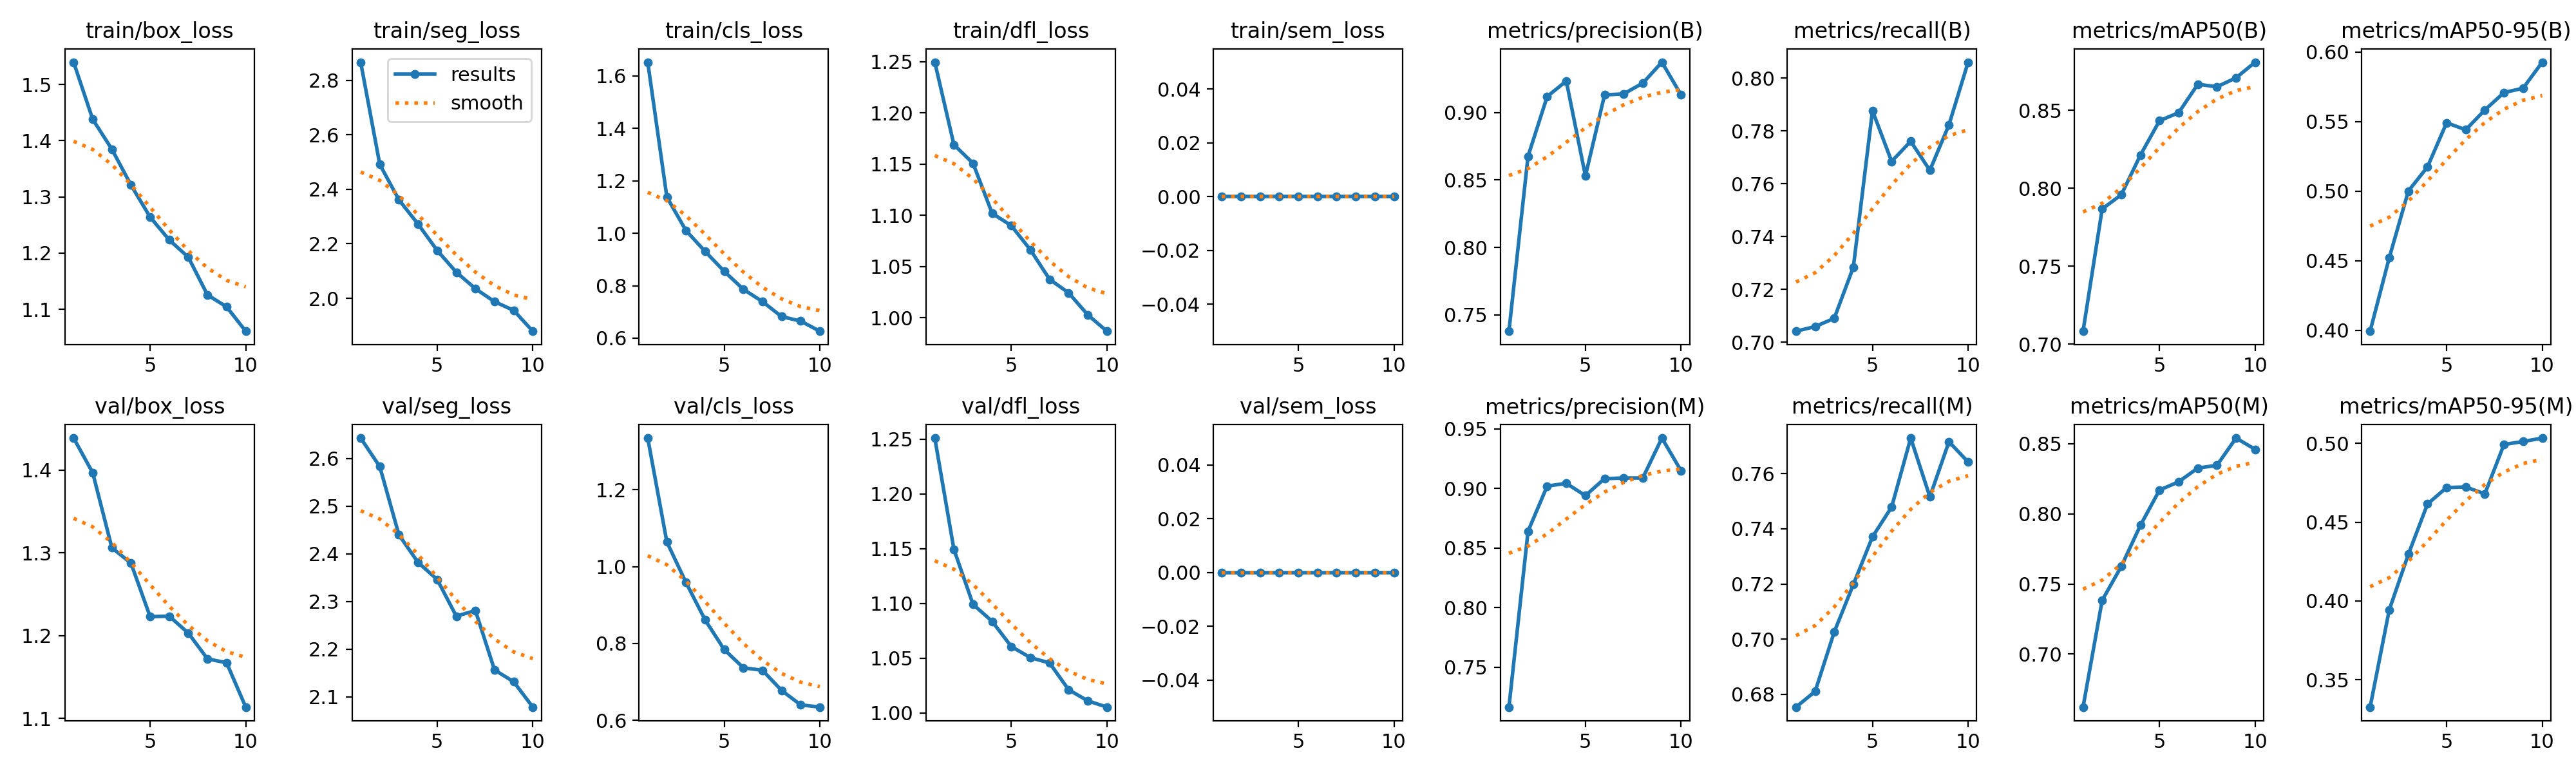

Source data for this figure (header and first rows):
epoch, time, train/box_loss, train/seg_loss, train/cls_loss, train/dfl_loss, train/sem_loss, metrics/precision(B), metrics/recall(B), metrics/mAP50(B), metrics/mAP50-95(B), metrics/precision(M), metrics/recall(M), metrics/mAP50(M), metrics/mAP50-95(M), val/box_loss, val/seg_loss, val/cls_loss, val/dfl_loss, val/sem_loss, lr/pg0, lr/pg1, lr/pg2
1, 205.7, 1.54, 2.867, 1.652, 1.25, 0, 0.738, 0.7042, 0.7084, 0.3995, 0.7165, 0.6754, 0.6623, 0.3327, 1.439, 2.643, 1.335, 1.251, 0, 0.0006653, 0.0006653, 0.0006653
2, 410.4, 1.438, 2.491, 1.138, 1.169, 0, 0.8676, 0.7059, 0.7868, 0.4522, 0.8641, 0.681, 0.7384, 0.3943, 1.397, 2.583, 1.064, 1.149, 0, 0.0012, 0.0012, 0.0012
3, 605.6, 1.385, 2.361, 1.01, 1.151, 0, 0.9118, 0.709, 0.7959, 0.5001, 0.902, 0.7026, 0.7625, 0.4296, 1.306, 2.44, 0.9585, 1.099, 0, 0.001603, 0.001603, 0.001603
4, 800.7, 1.321, 2.272, 0.9307, 1.102, 0, 0.9233, 0.7285, 0.8213, 0.5174, 0.9043, 0.7198, 0.7918, 0.4615, 1.288, 2.382, 0.8611, 1.084, 0, 0.001406, 0.001406, 0.001406
5, 996.8, 1.264, 2.176, 0.8547, 1.09, 0, 0.853, 0.7877, 0.8434, 0.5491, 0.894, 0.7371, 0.8169, 0.4719, 1.223, 2.346, 0.7839, 1.061, 0, 0.001208, 0.001208, 0.001208
6, 1194, 1.224, 2.096, 0.7863, 1.066, 0, 0.913, 0.7685, 0.8485, 0.5441, 0.9082, 0.7478, 0.8228, 0.4723, 1.224, 2.269, 0.7364, 1.05, 0, 0.00101, 0.00101, 0.00101
7, 37229, 1.193, 2.035, 0.7393, 1.038, 0, 0.9137, 0.7761, 0.8668, 0.5583, 0.9088, 0.7729, 0.8326, 0.4679, 1.203, 2.281, 0.7299, 1.046, 0, 0.000812, 0.000812, 0.000812
8, 37493, 1.126, 1.988, 0.6823, 1.024, 0, 0.9217, 0.7651, 0.8652, 0.5708, 0.9088, 0.7516, 0.8345, 0.4992, 1.172, 2.156, 0.6774, 1.021, 0, 0.000614, 0.000614, 0.000614
9, 37721, 1.104, 1.956, 0.665, 1.003, 0, 0.9372, 0.7823, 0.8709, 0.5739, 0.9423, 0.7715, 0.8539, 0.5011, 1.167, 2.131, 0.6398, 1.011, 0, 0.000416, 0.000416, 0.000416
10, 37928, 1.061, 1.879, 0.6266, 0.9869, 0, 0.913, 0.806, 0.8809, 0.5926, 0.9149, 0.7642, 0.8459, 0.5033, 1.114, 2.078, 0.6341, 1.005, 0, 0.000218, 0.000218, 0.000218
